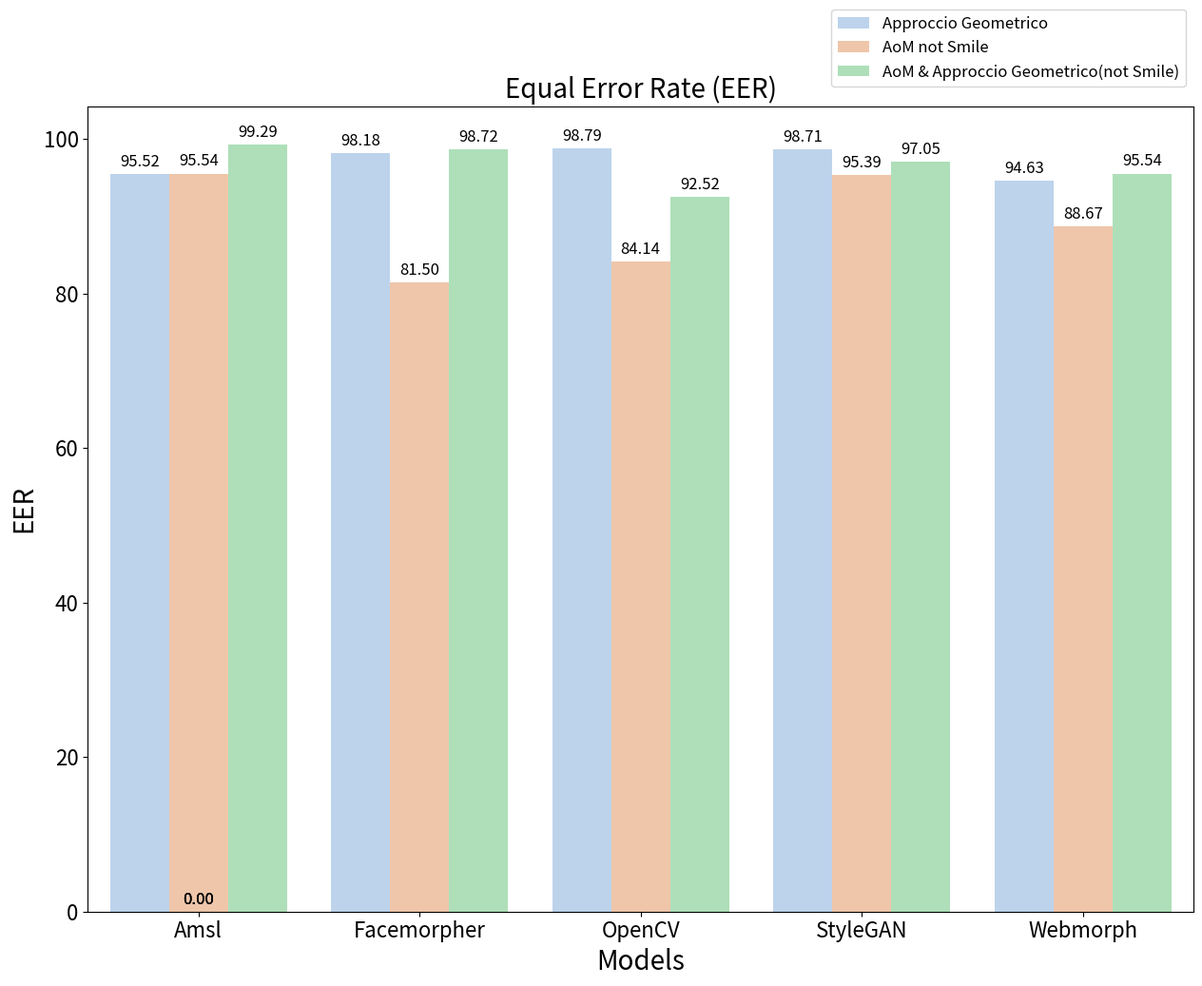

Here is the Python script that generated this plot:
import seaborn as sns
import matplotlib.pyplot as plt

#######################################################################################
models = ['Amsl', 'Amsl', 'Amsl',
          'Facemorpher', 'Facemorpher', 'Facemorpher',
          'OpenCV', 'OpenCV', 'OpenCV',
          'StyleGAN', 'StyleGAN', 'StyleGAN',
          'Webmorph', 'Webmorph', 'Webmorph']

sub_categories = ['Approccio Geometrico', 'AoM not Smile', 'AoM & Approccio Geometrico(not Smile)',
                  'Approccio Geometrico', 'AoM not Smile', 'AoM & Approccio Geometrico(not Smile)',
                  'Approccio Geometrico', 'AoM not Smile', 'AoM & Approccio Geometrico(not Smile)',
                  'Approccio Geometrico', 'AoM not Smile', 'AoM & Approccio Geometrico(not Smile)',
                  'Approccio Geometrico', 'AoM not Smile', 'AoM & Approccio Geometrico(not Smile)']

sub_categories_smile = ['Approccio Geometrico', 'AoM Smile', 'AoM & Approccio Geometrico(Smile)',
                          'Approccio Geometrico', 'AoM Smile', 'AoM & Approccio Geometrico(Smile)',
                          'Approccio Geometrico', 'AoM Smile', 'AoM & Approccio Geometrico(Smile)',
                          'Approccio Geometrico', 'AoM Smile', 'AoM & Approccio Geometrico(Smile)',
                          'Approccio Geometrico', 'AoM Smile', 'AoM & Approccio Geometrico(Smile)']

# Accuracy - NO SMILE
accuracy = [95.52, 95.54, 99.29,
            98.18, 81.50, 98.72,
            98.79, 84.14, 92.52,
            98.71, 95.39, 97.05,
            94.63, 88.67, 95.54]


# Accuracy - SMILE
accuracy_smile = [91.46, 98.32, 97.89,
                  91.23, 83.52, 98.79,
                  91.78, 88.29, 94.11,
                  91.72, 96.21, 96.75,
                  87.92, 91.16, 95.85]


#######################################################################################
# eer compared with paper
models_eer_paper = ['Amsl', 'Amsl',
                    'Facemorpher', 'Facemorpher',
                    'OpenCV', 'OpenCV',
                    'StyleGAN', 'StyleGAN',
                    'Webmorph', 'Webmorph']

sub_categories_eer_paper = ['AoM', 'Paper',
                            'AoM', 'Paper',
                            'AoM', 'Paper',
                            'AoM', 'Paper',
                            'AoM', 'Paper']

eer_paper = [12.74, 15.18,
             0.49, 3.87,
             0.57, 4.39,
             9.82, 8.99,
             7.53, 12.35]


# EER - NO SMILE
eer = [9.80, 0.98, 0.39,
       2.20, 9.62, 2.04,
       2.42, 6.83, 4.05,
       8.99, 3.43, 4.29,
       9.86, 5.16, 2.42]


# EER - SMILE
eer_smile = [48.91, 0.98, 1.45,
             47.70, 9.62, 3.92,
             49.14, 6.83, 3.48,
             45.66, 3.43, 4.73,
             47.82, 5.16, 2.46]

#######################################################################################
# *********  NO SMILE *********************

# BPCR (0.10%) @ APCR =
bpcr01 = [58.82, 100, 100,
          63.73, 100, 100,
          71.08, 100, 100,
          79.90, 100, 100,
          74.51, 100, 100]

# BPCR (1.00%) @ APCR =
bpcr1 = [33.33, 49.02, 0,
         26.47, 0, 52.94,
         22.06, 0, 0,
         42.16, 37.74, 16.70,
         53.92, 1.47, 0.98]

# BPCR (10.00%) @ APCR =
bpcr10 = [9.80, 0, 0,
          0.49, 0, 52.94,
          0.49, 0, 0,
          8.82, 0, 0,
          9.80, 0, 0]

# BPCR (20.00%) @ APCR =
bpcr20 = [4.41, 0, 0,
          0, 0, 52.94,
          0.49, 0, 0,
          4.41, 0, 0,
          2.94, 0, 0]


# *********  SMILE *********************

# BPCR (0.10%) @ APCR =
bpcr01_smile = [50.00, 100, 100,
                50.00, 100, 100,
                50.00, 100, 100,
                50.00, 100, 100,
                50.00, 100, 100]

# BPCR (1.00%) @ APCR =
bpcr1_smile = [50.00, 49.02, 27.94,
                50.00, 0, 100,
                49.50, 0, 0,
                49.50, 37.74, 15.69,
                49.50, 1.47, 1.96]

# BPCR (10.00%) @ APCR =
bpcr10_smile = [49.50, 0, 0,
                48.52, 0, 100,
                48.52, 0, 0,
                48.52, 0, 0,
                48.52, 0, 0]

# BPCR (20.00%) @ APCR =
bpcr20_smile = [48.52, 0, 0,
                48.52, 0, 100,
                48.52, 0, 0,
                48.52, 0, 0,
                48.52, 0, 0]

#######################################################################################

# Creazione del grafico a colonne con sottocategorie
ax = sns.barplot(x=models, y=accuracy, hue=sub_categories,
            palette='pastel', saturation=0.7, alpha=0.8)

# Aggiungi il valore sulle barre
for p in ax.patches:
    height = p.get_height()
    ax.text(p.get_x() + p.get_width() / 2, height + 1, f'{height:.2f}', ha="center", fontsize=12)


# Grandezza grafico
fig = plt.gcf()
fig.set_size_inches(15, 11)

# Aggiunta di etichette
plt.xlabel('Models', fontsize=20)
plt.ylabel('EER', fontsize=20)
plt.title('Equal Error Rate (EER)', fontsize=20)

# Modifica della grandezza delle colonne
plt.xticks(fontsize=16)
plt.yticks(fontsize=16)

# Posiziona la leggenda fuori dal grafico
plt.legend(loc="upper right", bbox_to_anchor=(1.0, 1.13), fontsize=12)

# Visualizzazione del grafico
plt.show()
